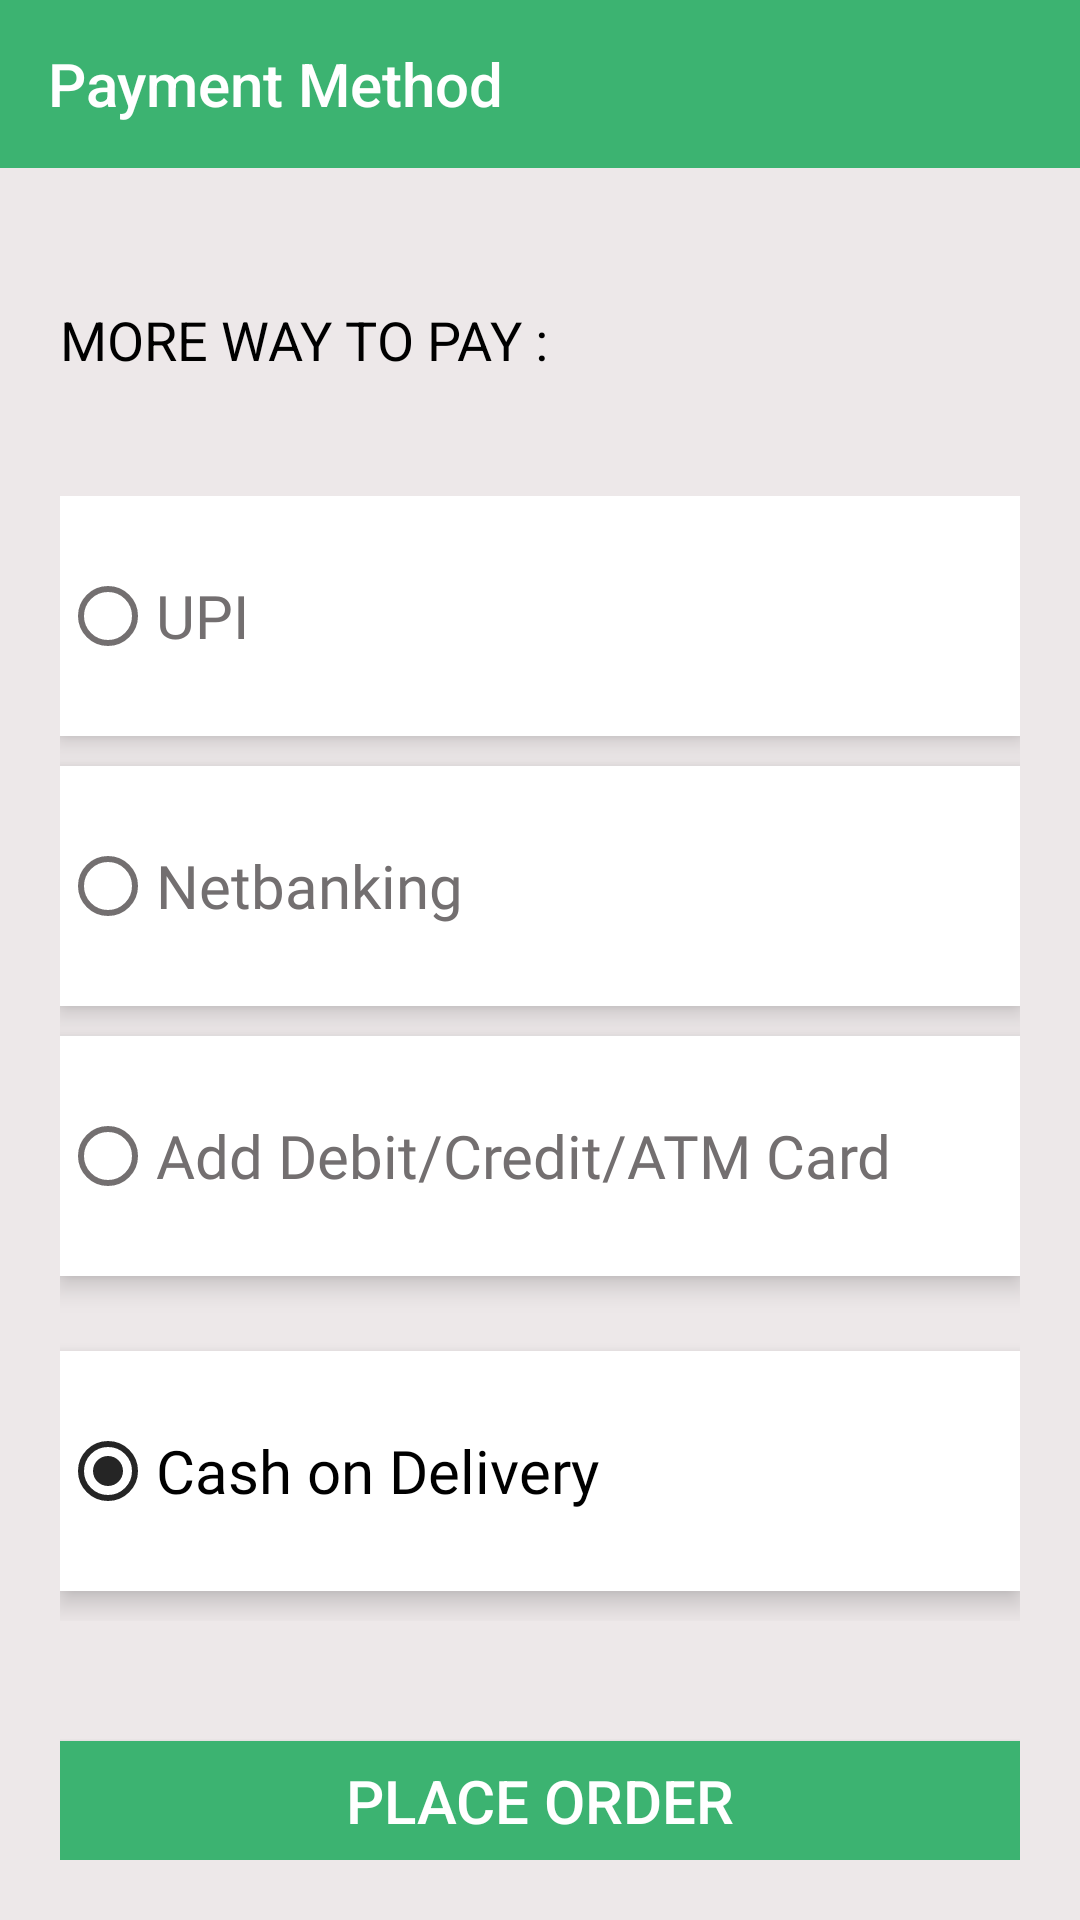

The Android layout XML behind this screen, and the referenced resources:
<!-- AndroidManifest.xml: application theme Theme.AgriIndia -->
<!-- res/layout/activity_payment.xml -->
<?xml version="1.0" encoding="utf-8"?>
<LinearLayout xmlns:android="http://schemas.android.com/apk/res/android"
    xmlns:app="http://schemas.android.com/apk/res-auto"
    xmlns:tools="http://schemas.android.com/tools"
    android:layout_width="match_parent"
    android:layout_height="match_parent"
    tools:context=".PaymentActivity"
    android:orientation="vertical"
    android:background="#EDE8E9">


    <LinearLayout
        android:layout_width="match_parent"
        android:layout_height="match_parent"
        android:orientation="vertical">

        <androidx.appcompat.widget.Toolbar
            android:id="@+id/toolbar"
            android:layout_width="match_parent"
            android:layout_height="wrap_content"
            android:layout_marginBottom="5dp"
            android:background="@color/app"
            android:theme="@style/Theme.AppCompat.Light.DarkActionBar"
            app:title="Payment Method"
            app:titleMarginStart="10dp"
            app:titleTextColor="@color/white" />


        <LinearLayout
            android:layout_width="match_parent"
            android:layout_height="match_parent"
            android:background="#EDE8E9"
            android:orientation="vertical"
            android:padding="20dp">

            <TextView
                android:layout_width="wrap_content"
                android:layout_height="wrap_content"
                android:layout_marginTop="20dp"
                android:text="MORE WAY TO PAY :"
                android:textColor="@color/black"
                android:textSize="18sp" />

            <RadioGroup
                android:id="@+id/payment"
                android:layout_width="match_parent"
                android:layout_height="wrap_content"
                android:layout_marginTop="40dp">

                <RadioButton
                    android:layout_width="match_parent"
                    android:layout_height="80dp"
                    android:background="@color/white"
                    android:elevation="5dp"
                    android:enabled="false"
                    android:fontFamily="@font/antic"
                    android:text="UPI"
                    android:textColor="@color/gray"
                    android:textSize="20dp"
                    android:buttonTint="@color/gray"/>

                <RadioButton
                    android:layout_width="match_parent"
                    android:layout_height="80dp"
                    android:layout_marginTop="10dp"
                    android:background="@color/white"
                    android:elevation="5dp"
                    android:enabled="false"
                    android:fontFamily="@font/antic"
                    android:text="Netbanking"
                    android:textColor="@color/gray"
                    android:textSize="20dp"
                    android:buttonTint="@color/gray"/>

                <RadioButton
                    android:layout_width="match_parent"
                    android:layout_height="80dp"
                    android:layout_marginTop="10dp"
                    android:background="@color/white"
                    android:elevation="5dp"
                    android:enabled="false"
                    android:fontFamily="@font/antic"
                    android:text="Add Debit/Credit/ATM Card"
                    android:textColor="@color/gray"
                    android:textSize="20dp"
                    android:buttonTint="@color/gray"/>

                <RadioButton
                    android:id="@+id/cod"
                    android:layout_width="match_parent"
                    android:layout_height="80dp"
                    android:layout_marginTop="25dp"
                    android:layout_marginBottom="10dp"
                    android:background="@color/white"
                    android:elevation="5dp"
                    android:fontFamily="@font/antic"
                    android:text="Cash on Delivery"
                    android:textColor="@color/black"
                    android:textSize="20dp"
                    android:outlineAmbientShadowColor="@color/black2"
                    android:buttonTint="@color/black2"
                    android:checked="true"/>

            </RadioGroup>

            <android.widget.Button
                android:id="@+id/place_order"
                android:layout_width="match_parent"
                android:layout_height="wrap_content"
                android:layout_marginTop="40dp"
                android:background="@color/app"
                android:elevation="8dp"
                android:text="PLACE ORDER"
                android:textColor="@color/white"
                android:textSize="20sp" />

        </LinearLayout>

    </LinearLayout>
</LinearLayout>
<!-- resources referenced by this layout -->
<resources>
  <color name="app">#3cb371</color>
  <color name="black">#FF000000</color>
  <color name="black2">#252525</color>
  <color name="gray">#736F70</color>
  <color name="white">#FFFFFFFF</color>
  <style name="Theme.AgriIndia" parent="Theme.MaterialComponents.DayNight.NoActionBar.Bridge">
          
          <item name="colorPrimary">#03A9F4</item>
          <item name="colorPrimaryVariant">#2196F3</item>
          <item name="colorOnPrimary">@color/white</item>
          
          <item name="colorSecondary">@color/teal_200</item>
          <item name="colorSecondaryVariant">@color/teal_700</item>
          <item name="colorOnSecondary">@color/black</item>
          
          <item name="android:statusBarColor">?attr/colorPrimaryVariant</item>
          
  
      </style>
  <color name="teal_200">#FF03DAC5</color>
  <color name="teal_700">#FF018786</color>
</resources>
